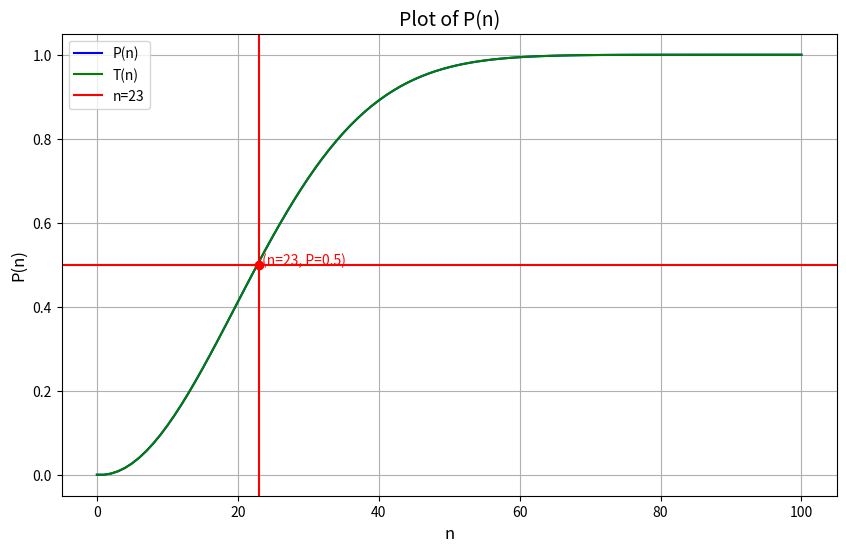

This figure's Python source:
import matplotlib.pyplot as plt
import numpy as np
import math


def factorial(n):
    return math.factorial(n)


def P(n):
    try:
        numerator = (4 ** n) * factorial(365)
        denominator = (1461 ** n) * factorial(366 - n)
        multiplier = 366 - (3 / 4) * n
        probability = 1 - (numerator / denominator * multiplier)
        return probability
    except OverflowError:
        return float('inf')  # Handle large numbers gracefully


def T(n):
    try:
        numerator = factorial(365)
        denominator = (365 ** n) * factorial(365 - n)
        probability = 1 - (numerator / denominator)
        return probability
    except OverflowError:
        return float('inf')


# Generate a range of n values (e.g., from 1 to 100)
n_values = [i for i in range(101)]
P_values = [P(n) for n in n_values]
T_values = [T(n) for n in n_values]

print(P_values)

# Plot the function
plt.figure(figsize=(10, 6))
plt.plot(n_values, P_values, label="P(n)", color="blue")
plt.plot(n_values, T_values, label="T(n)", color="green")

# Highlight the point n=23
n_highlight = 23
P_highlight = 0.5
plt.axvline(x=n_highlight, color="red", label=f"n={n_highlight}")
plt.axhline(y=P_highlight, color="red")
plt.scatter([n_highlight], [P_highlight], color="red", zorder=5)

# Annotate the point
plt.text(n_highlight, P_highlight, f" (n={n_highlight}, P={P_highlight:.4})",
         fontsize=10, color="red", ha="left")

plt.xlabel("n", fontsize=12)
plt.ylabel("P(n)", fontsize=12)
plt.title("Plot of P(n)", fontsize=14)
plt.grid()
plt.legend()
plt.show()
